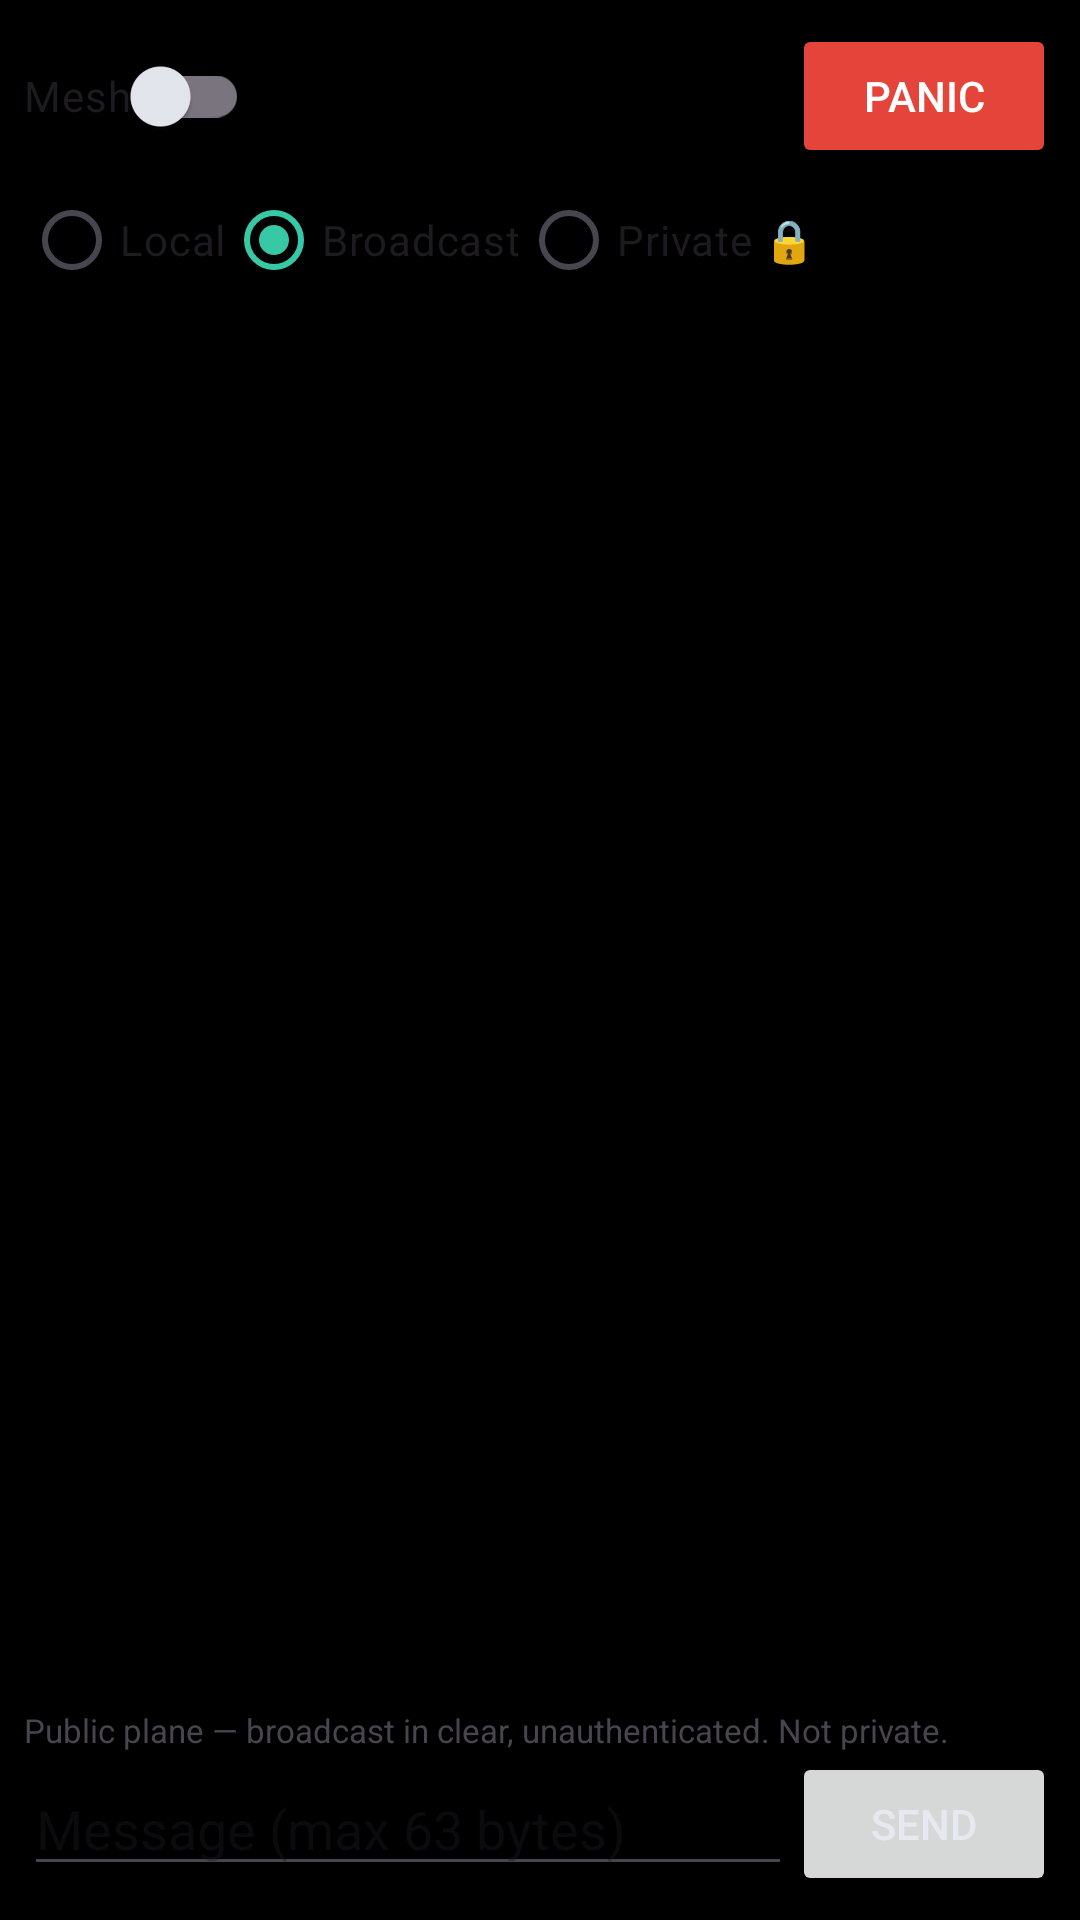

Produce the Android XML layout that renders to this screen, including the resource entries it uses.
<!-- AndroidManifest.xml: application theme Theme.BileiChat -->
<!-- res/layout/activity_chat.xml -->
<?xml version="1.0" encoding="utf-8"?>
<LinearLayout xmlns:android="http://schemas.android.com/apk/res/android"
    android:layout_width="match_parent"
    android:layout_height="match_parent"
    android:orientation="vertical"
    android:padding="8dp">

    
    <LinearLayout
        android:layout_width="match_parent"
        android:layout_height="wrap_content"
        android:orientation="horizontal"
        android:gravity="center_vertical">

        <androidx.appcompat.widget.SwitchCompat
            android:id="@+id/swRun"
            android:layout_width="wrap_content"
            android:layout_height="wrap_content"
            android:text="Mesh" />

        <TextView
            android:id="@+id/tvChatStatus"
            android:layout_width="0dp"
            android:layout_height="wrap_content"
            android:layout_weight="1"
            android:gravity="end"
            android:textSize="12sp"
            android:typeface="monospace" />

        <Button
            android:id="@+id/btnPanic"
            android:layout_width="wrap_content"
            android:layout_height="wrap_content"
            android:layout_marginStart="8dp"
            android:text="PANIC"
            android:backgroundTint="@color/panic"
            android:textColor="@color/on_panic" />
    </LinearLayout>

    
    <RadioGroup
        android:id="@+id/rgTier"
        android:layout_width="match_parent"
        android:layout_height="wrap_content"
        android:orientation="horizontal">

        <RadioButton
            android:id="@+id/rbLocal"
            android:layout_width="wrap_content"
            android:layout_height="wrap_content"
            android:text="Local" />

        <RadioButton
            android:id="@+id/rbBroadcast"
            android:layout_width="wrap_content"
            android:layout_height="wrap_content"
            android:checked="true"
            android:text="Broadcast" />

        <RadioButton
            android:id="@+id/rbPrivate"
            android:layout_width="wrap_content"
            android:layout_height="wrap_content"
            android:text="Private 🔒" />
    </RadioGroup>

    <TextView
        android:id="@+id/tvTierHint"
        android:layout_width="match_parent"
        android:layout_height="wrap_content"
        android:padding="4dp"
        android:textColor="@color/on_surface_muted"
        android:textSize="12sp" />

    
    <LinearLayout
        android:id="@+id/rowPrivate"
        android:layout_width="match_parent"
        android:layout_height="wrap_content"
        android:orientation="horizontal"
        android:gravity="center_vertical"
        android:visibility="gone">

        <Spinner
            android:id="@+id/spContact"
            android:layout_width="0dp"
            android:layout_height="wrap_content"
            android:layout_weight="1" />

        <Button
            android:id="@+id/btnPair"
            android:layout_width="wrap_content"
            android:layout_height="wrap_content"
            android:text="Pair" />
    </LinearLayout>

    
    <ScrollView
        android:id="@+id/svChat"
        android:layout_width="match_parent"
        android:layout_height="0dp"
        android:layout_weight="1">

        <LinearLayout
            android:id="@+id/llChat"
            android:layout_width="match_parent"
            android:layout_height="wrap_content"
            android:orientation="vertical" />
    </ScrollView>

    
    <TextView
        android:layout_width="match_parent"
        android:layout_height="wrap_content"
        android:text="Public plane — broadcast in clear, unauthenticated. Not private."
        android:textSize="11sp" />

    
    <LinearLayout
        android:layout_width="match_parent"
        android:layout_height="wrap_content"
        android:orientation="horizontal"
        android:gravity="center_vertical">

        <EditText
            android:id="@+id/etChat"
            android:layout_width="0dp"
            android:layout_height="wrap_content"
            android:layout_weight="1"
            android:hint="Message (max 63 bytes)"
            android:maxLines="2"
            android:inputType="textMultiLine|textCapSentences" />

        <Button
            android:id="@+id/btnChatSend"
            android:layout_width="wrap_content"
            android:layout_height="wrap_content"
            android:text="Send" />
    </LinearLayout>

</LinearLayout>
<!-- resources referenced by this layout -->
<resources>
  <color name="on_panic">#FFFFFF</color>
  <color name="on_surface_muted">#9AA4B2</color>
  <color name="panic">#E4443A</color>
  <style name="Theme.BileiChat" parent="Theme.Material3.DayNight.NoActionBar">
          <item name="colorPrimary">@color/accent</item>
          <item name="colorPrimaryVariant">@color/accent</item>
          <item name="colorSecondary">@color/accent</item>
          <item name="colorAccent">@color/accent</item>
          <item name="android:colorBackground">@color/bg</item>
          <item name="android:windowBackground">@color/bg</item>
          <item name="colorSurface">@color/surface</item>
          <item name="colorOnSurface">@color/on_surface</item>
          <item name="android:textColorPrimary">@color/on_surface</item>
          <item name="android:statusBarColor" tools:targetApi="l">@color/bg</item>
      </style>
  <color name="accent">#37C8A6</color>
  <color name="bg">#000000</color>
  <color name="surface">#1A1F27</color>
  <color name="on_surface">#E6E9EF</color>
</resources>
